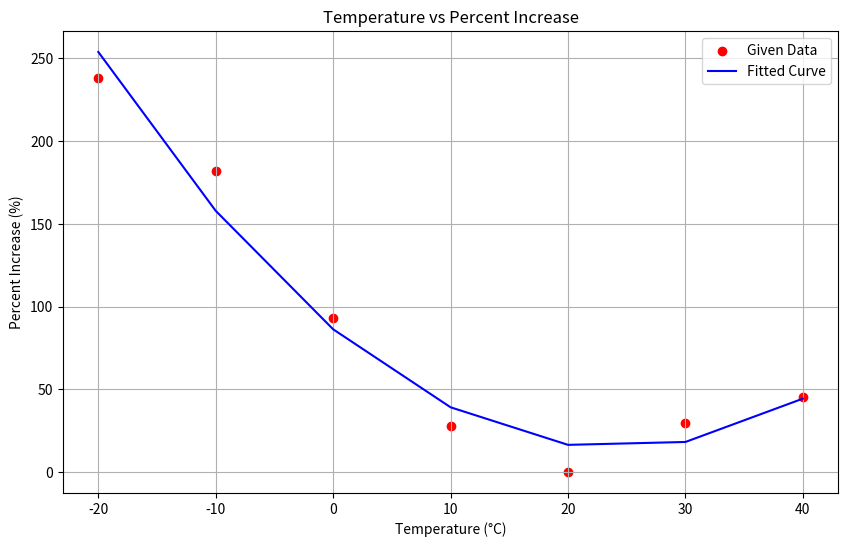

Here is the Python script that generated this plot:
import numpy as np
from scipy.optimize import curve_fit
import matplotlib.pyplot as plt

# 주어진 데이터
temperatures = np.array([-20, -10, 0, 10, 20, 30, 40])
percent_increases = np.array([238.4, 181.9, 93.1, 28.0, 0.0, 29.3, 45.2])

# 비선형 함수 정의 (파라볼릭 모델)
def model_func(T, a, b, c):
    return a * T**2 + b * T + c

# 회귀 분석
params, _ = curve_fit(model_func, temperatures, percent_increases)
a, b, c = params

# 예측된 데이터 계산
predicted_percent_increases = model_func(temperatures, *params)

# 결과 출력
print(f"계수 a: {a}")
print(f"계수 b: {b}")
print(f"계수 c: {c}")

# 데이터 및 회귀 결과 시각화
plt.figure(figsize=(10, 6))
plt.scatter(temperatures, percent_increases, color='red', label='Given Data')
plt.plot(temperatures, predicted_percent_increases, color='blue', label='Fitted Curve')
plt.xlabel('Temperature (°C)')
plt.ylabel('Percent Increase (%)')
plt.title('Temperature vs Percent Increase')
plt.legend()
plt.grid(True)
plt.show()
